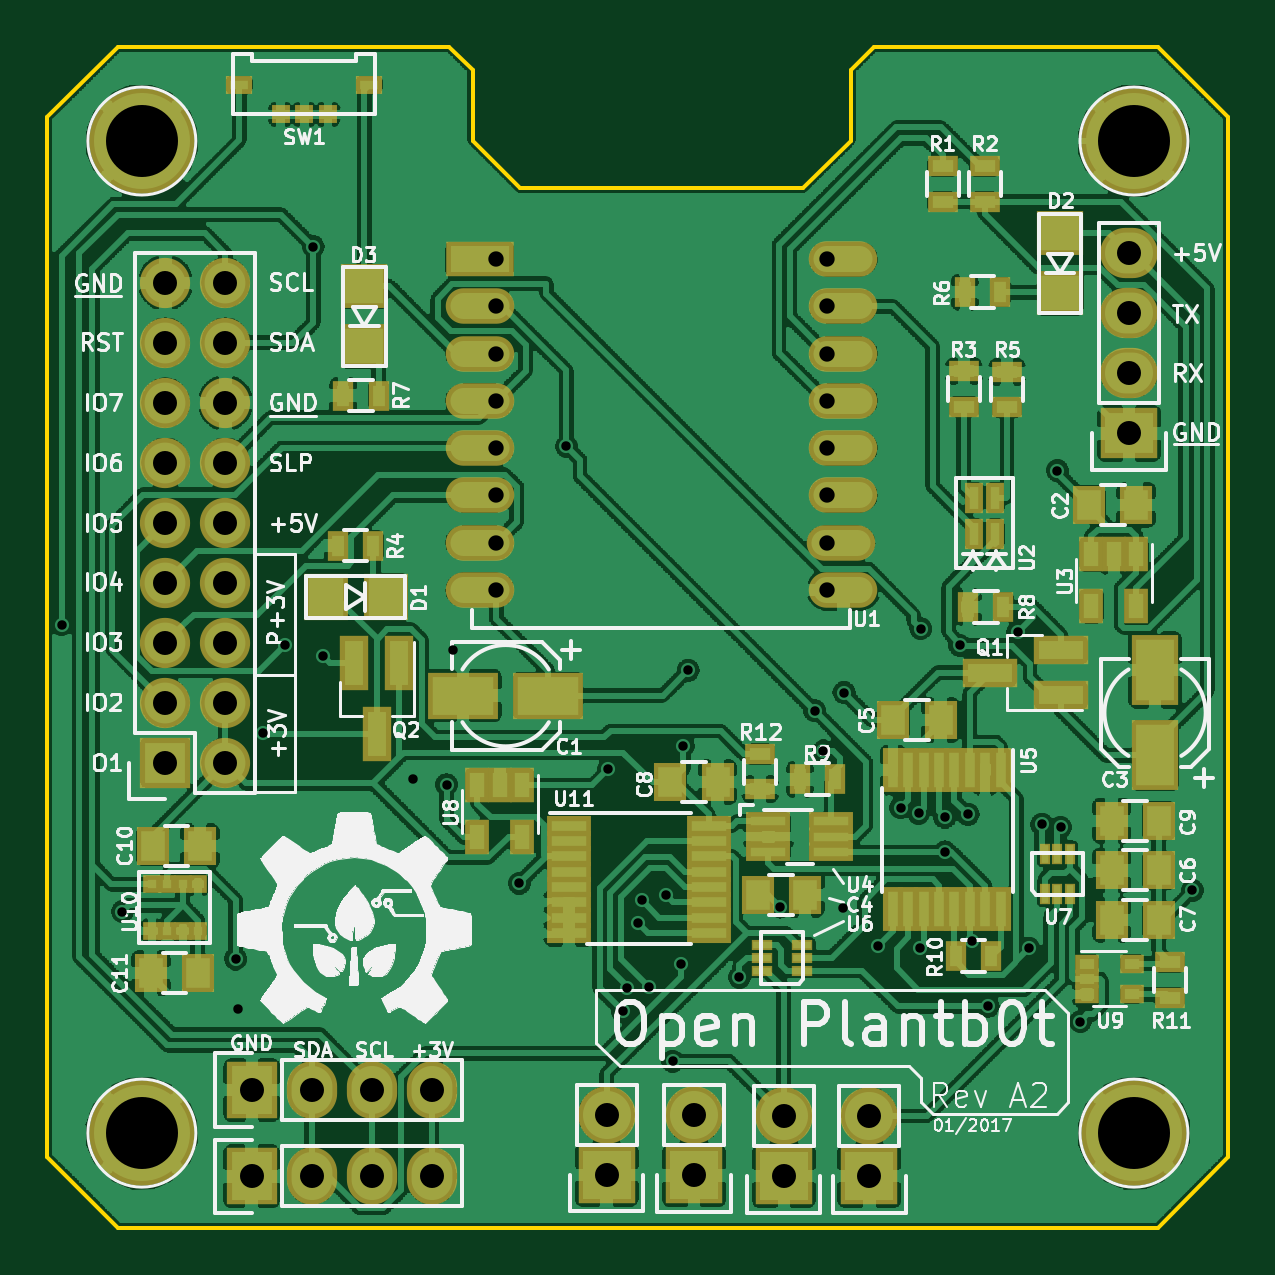
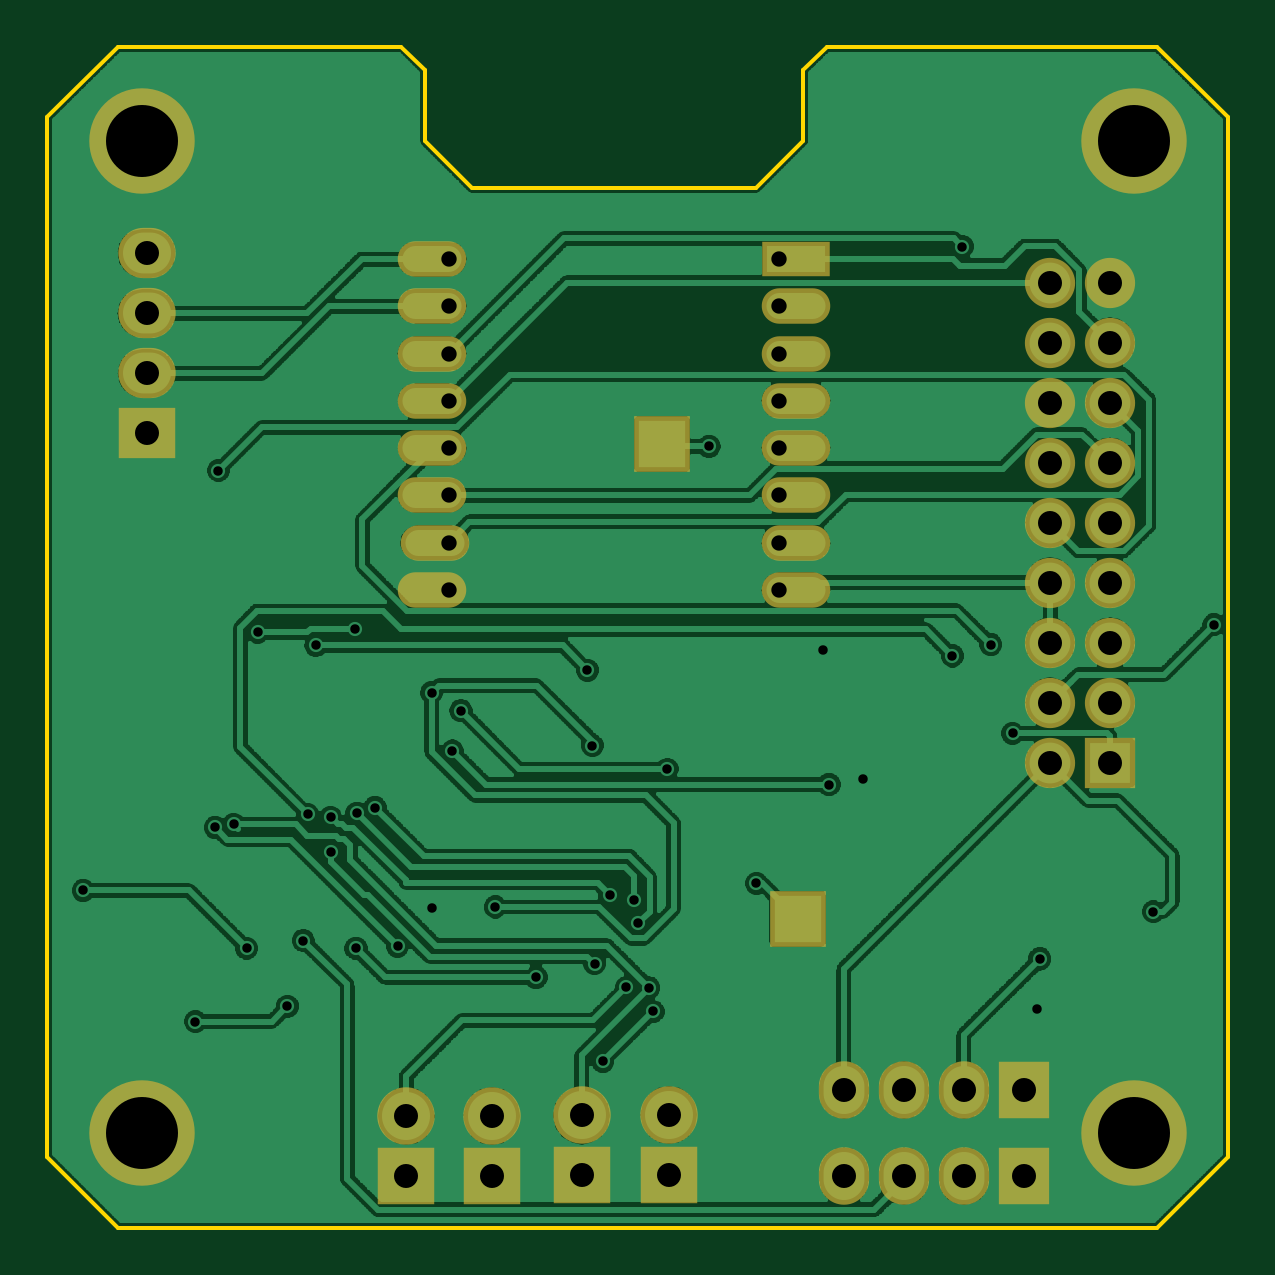
Circuit board: 8 layer files. Board 50.0 x 50.0 mm.
- bottom_copper: plantb0t-B.Cu.gbl (305719 bytes)
- bottom_mask: plantb0t-B.Mask.gbs (2224 bytes)
- bottom_silk: plantb0t-B.SilkS.gbo (272 bytes)
- outline: plantb0t-Edge.Cuts.gbr (1104 bytes)
- top_copper: plantb0t-F.Cu.gtl (1746119 bytes)
- top_mask: plantb0t-F.Mask.gts (6416 bytes)
- top_silk: plantb0t-F.SilkS.gto (112574 bytes)
- drill: plantb0t.drl (1932 bytes)

=== bottom_copper: plantb0t-B.Cu.gbl (305719 bytes, source omitted) ===
=== bottom_mask: plantb0t-B.Mask.gbs ===
G04 #@! TF.FileFunction,Soldermask,Bot*
%FSLAX46Y46*%
G04 Gerber Fmt 4.6, Leading zero omitted, Abs format (unit mm)*
G04 Created by KiCad (PCBNEW 4.0.5) date Sun Jan  1 21:38:31 2017*
%MOMM*%
%LPD*%
G01*
G04 APERTURE LIST*
%ADD10C,0.100000*%
%ADD11R,2.127200X2.127200*%
%ADD12O,2.127200X2.127200*%
%ADD13C,4.464000*%
%ADD14R,2.432000X2.127200*%
%ADD15O,2.432000X2.127200*%
%ADD16R,2.432000X2.432000*%
%ADD17O,2.432000X2.432000*%
%ADD18R,2.127200X2.432000*%
%ADD19O,2.127200X2.432000*%
%ADD20R,2.900000X1.500000*%
%ADD21O,2.900000X1.500000*%
%ADD22R,2.400000X2.400000*%
G04 APERTURE END LIST*
D10*
D11*
X130525000Y-100895000D03*
D12*
X133065000Y-100895000D03*
X130525000Y-98355000D03*
X133065000Y-98355000D03*
X130525000Y-95815000D03*
X133065000Y-95815000D03*
X130525000Y-93275000D03*
X133065000Y-93275000D03*
X130525000Y-90735000D03*
X133065000Y-90735000D03*
X130525000Y-88195000D03*
X133065000Y-88195000D03*
X130525000Y-85655000D03*
X133065000Y-85655000D03*
X130525000Y-83115000D03*
X133065000Y-83115000D03*
X130525000Y-80575000D03*
X133065000Y-80575000D03*
D13*
X129525000Y-116575000D03*
X171525000Y-74575000D03*
X171525000Y-116575000D03*
X129525000Y-74575000D03*
D14*
X171318333Y-86955000D03*
D15*
X171318333Y-84415000D03*
X171318333Y-81875000D03*
X171318333Y-79335000D03*
D16*
X156698598Y-118392069D03*
D17*
X156698598Y-115852069D03*
D16*
X149200000Y-118340000D03*
D17*
X149200000Y-115800000D03*
D16*
X152900000Y-118365000D03*
D17*
X152900000Y-115825000D03*
D16*
X160325000Y-118390000D03*
D17*
X160325000Y-115850000D03*
D18*
X134172576Y-118403680D03*
D19*
X136712576Y-118403680D03*
X139252576Y-118403680D03*
X141792576Y-118403680D03*
D18*
X134180000Y-114750000D03*
D19*
X136720000Y-114750000D03*
X139260000Y-114750000D03*
X141800000Y-114750000D03*
D20*
X143825000Y-79575000D03*
D21*
X143825000Y-81575000D03*
X143825000Y-83575000D03*
X143825000Y-85575000D03*
X143825000Y-87575000D03*
X143825000Y-89575000D03*
X143825000Y-91575000D03*
X143825000Y-93575000D03*
X159225000Y-93575000D03*
X159125000Y-91575000D03*
X159225000Y-89575000D03*
X159225000Y-87575000D03*
X159225000Y-85575000D03*
X159225000Y-83575000D03*
X159225000Y-81575000D03*
X159225000Y-79575000D03*
D22*
X149500000Y-87400000D03*
X143750000Y-107500000D03*
M02*

=== bottom_silk: plantb0t-B.SilkS.gbo ===
G04 #@! TF.FileFunction,Legend,Bot*
%FSLAX46Y46*%
G04 Gerber Fmt 4.6, Leading zero omitted, Abs format (unit mm)*
G04 Created by KiCad (PCBNEW 4.0.5) date Sun Jan  1 21:38:31 2017*
%MOMM*%
%LPD*%
G01*
G04 APERTURE LIST*
%ADD10C,0.100000*%
G04 APERTURE END LIST*
D10*
M02*

=== outline: plantb0t-Edge.Cuts.gbr ===
G04 #@! TF.FileFunction,Profile,NP*
%FSLAX46Y46*%
G04 Gerber Fmt 4.6, Leading zero omitted, Abs format (unit mm)*
G04 Created by KiCad (PCBNEW 4.0.5) date Sun Jan  1 21:38:31 2017*
%MOMM*%
%LPD*%
G01*
G04 APERTURE LIST*
%ADD10C,0.100000*%
%ADD11C,0.150000*%
G04 APERTURE END LIST*
D10*
D11*
X142525000Y-70575000D02*
X128525000Y-70575000D01*
X172525000Y-70575000D02*
X160525000Y-70575000D01*
X159525000Y-71575000D02*
X160525000Y-70575000D01*
X159525000Y-74575000D02*
X159525000Y-71575000D01*
X157525000Y-76575000D02*
X159525000Y-74575000D01*
X145525000Y-76575000D02*
X157525000Y-76575000D01*
X143525000Y-74575000D02*
X145525000Y-76575000D01*
X143525000Y-71575000D02*
X143525000Y-74575000D01*
X142525000Y-70575000D02*
X143525000Y-71575000D01*
X125525000Y-117575000D02*
X128525000Y-120575000D01*
X175525000Y-117575000D02*
X172525000Y-120575000D01*
X175525000Y-73575000D02*
X172525000Y-70575000D01*
X128525000Y-70575000D02*
X125525000Y-73575000D01*
X125525000Y-117575000D02*
X125525000Y-73575000D01*
X172525000Y-120575000D02*
X128525000Y-120575000D01*
X175525000Y-73575000D02*
X175525000Y-117575000D01*
M02*

=== top_copper: plantb0t-F.Cu.gtl (1746119 bytes, source omitted) ===
=== top_mask: plantb0t-F.Mask.gts ===
G04 #@! TF.FileFunction,Soldermask,Top*
%FSLAX46Y46*%
G04 Gerber Fmt 4.6, Leading zero omitted, Abs format (unit mm)*
G04 Created by KiCad (PCBNEW 4.0.5) date Sun Jan  1 21:38:31 2017*
%MOMM*%
%LPD*%
G01*
G04 APERTURE LIST*
%ADD10C,0.100000*%
%ADD11R,0.850000X1.900000*%
%ADD12R,1.900000X0.850000*%
%ADD13R,3.000000X2.000000*%
%ADD14R,1.400000X1.650000*%
%ADD15R,2.000000X3.000000*%
%ADD16R,1.900000X2.000000*%
%ADD17R,2.000000X1.900000*%
%ADD18R,2.127200X2.127200*%
%ADD19O,2.127200X2.127200*%
%ADD20C,4.464000*%
%ADD21R,2.432000X2.127200*%
%ADD22O,2.432000X2.127200*%
%ADD23R,2.432000X2.432000*%
%ADD24O,2.432000X2.432000*%
%ADD25R,2.127200X2.432000*%
%ADD26O,2.127200X2.432000*%
%ADD27R,2.300000X1.200000*%
%ADD28R,1.200000X2.300000*%
%ADD29R,1.300000X0.900000*%
%ADD30R,0.900000X1.300000*%
%ADD31R,2.900000X1.500000*%
%ADD32O,2.900000X1.500000*%
%ADD33R,0.800000X1.325000*%
%ADD34R,1.050000X1.460000*%
%ADD35R,1.901140X0.798780*%
%ADD36R,1.000000X0.820000*%
%ADD37R,0.750000X0.750000*%
%ADD38R,0.902400X0.427400*%
%ADD39R,0.427400X0.902400*%
%ADD40R,1.150000X0.800000*%
%ADD41R,0.800000X0.800000*%
G04 APERTURE END LIST*
D10*
D11*
X165875000Y-101200000D03*
X165225000Y-101200000D03*
X164575000Y-101200000D03*
X163925000Y-101200000D03*
X163275000Y-101200000D03*
X162625000Y-101200000D03*
X161975000Y-101200000D03*
X161325000Y-101200000D03*
X161325000Y-107100000D03*
X161975000Y-107100000D03*
X162625000Y-107100000D03*
X163275000Y-107100000D03*
X163925000Y-107100000D03*
X164575000Y-107100000D03*
X165225000Y-107100000D03*
X165875000Y-107100000D03*
D12*
X147615000Y-103560000D03*
X147615000Y-104210000D03*
X147615000Y-104860000D03*
X147615000Y-105510000D03*
X147615000Y-106160000D03*
X147615000Y-106810000D03*
X147615000Y-107460000D03*
X147615000Y-108110000D03*
X153515000Y-108110000D03*
X153515000Y-107460000D03*
X153515000Y-106810000D03*
X153515000Y-106160000D03*
X153515000Y-105510000D03*
X153515000Y-104860000D03*
X153515000Y-104210000D03*
X153515000Y-103560000D03*
D13*
X146725000Y-98050000D03*
X143125000Y-98050000D03*
D14*
X171625000Y-89975000D03*
X169625000Y-89975000D03*
D15*
X172425000Y-100575000D03*
X172425000Y-96975000D03*
D14*
X155595000Y-106495000D03*
X157595000Y-106495000D03*
X161335000Y-99085000D03*
X163335000Y-99085000D03*
X170575000Y-105450000D03*
X172575000Y-105450000D03*
X170575000Y-107550000D03*
X172575000Y-107550000D03*
X151895000Y-101715000D03*
X153895000Y-101715000D03*
X170575000Y-103350000D03*
X172575000Y-103350000D03*
X129985000Y-104425000D03*
X131985000Y-104425000D03*
X131900000Y-109800000D03*
X129900000Y-109800000D03*
D16*
X139850000Y-93875000D03*
X137300000Y-93875000D03*
D17*
X168395000Y-81020000D03*
X168395000Y-78470000D03*
X138945000Y-83270000D03*
X138945000Y-80720000D03*
D18*
X130525000Y-100895000D03*
D19*
X133065000Y-100895000D03*
X130525000Y-98355000D03*
X133065000Y-98355000D03*
X130525000Y-95815000D03*
X133065000Y-95815000D03*
X130525000Y-93275000D03*
X133065000Y-93275000D03*
X130525000Y-90735000D03*
X133065000Y-90735000D03*
X130525000Y-88195000D03*
X133065000Y-88195000D03*
X130525000Y-85655000D03*
X133065000Y-85655000D03*
X130525000Y-83115000D03*
X133065000Y-83115000D03*
X130525000Y-80575000D03*
X133065000Y-80575000D03*
D20*
X129525000Y-116575000D03*
X171525000Y-74575000D03*
X171525000Y-116575000D03*
X129525000Y-74575000D03*
D21*
X171318333Y-86955000D03*
D22*
X171318333Y-84415000D03*
X171318333Y-81875000D03*
X171318333Y-79335000D03*
D23*
X156698598Y-118392069D03*
D24*
X156698598Y-115852069D03*
D23*
X149200000Y-118340000D03*
D24*
X149200000Y-115800000D03*
D23*
X152900000Y-118365000D03*
D24*
X152900000Y-115825000D03*
D23*
X160325000Y-118390000D03*
D24*
X160325000Y-115850000D03*
D25*
X134172576Y-118403680D03*
D26*
X136712576Y-118403680D03*
X139252576Y-118403680D03*
X141792576Y-118403680D03*
D25*
X134180000Y-114750000D03*
D26*
X136720000Y-114750000D03*
X139260000Y-114750000D03*
X141800000Y-114750000D03*
D27*
X168425000Y-98025000D03*
X168425000Y-96125000D03*
X165425000Y-97075000D03*
D28*
X140425000Y-96675000D03*
X138525000Y-96675000D03*
X139475000Y-99675000D03*
D29*
X163425000Y-77150000D03*
X163425000Y-75650000D03*
X165200000Y-77150000D03*
X165200000Y-75650000D03*
X164325000Y-84325000D03*
X164325000Y-85825000D03*
D30*
X137825000Y-91700000D03*
X139325000Y-91700000D03*
D29*
X166150000Y-84350000D03*
X166150000Y-85850000D03*
D30*
X164355000Y-80975000D03*
X165855000Y-80975000D03*
X138050000Y-85350000D03*
X139550000Y-85350000D03*
X166000000Y-94300000D03*
X164500000Y-94300000D03*
X158875000Y-101600000D03*
X157375000Y-101600000D03*
X163985000Y-109085000D03*
X165485000Y-109085000D03*
D29*
X173035000Y-109345000D03*
X173035000Y-110845000D03*
X155700000Y-100525000D03*
X155700000Y-102025000D03*
D31*
X143825000Y-79575000D03*
D32*
X143825000Y-81575000D03*
X143825000Y-83575000D03*
X143825000Y-85575000D03*
X143825000Y-87575000D03*
X143825000Y-89575000D03*
X143825000Y-91575000D03*
X143825000Y-93575000D03*
X159225000Y-93575000D03*
X159125000Y-91575000D03*
X159225000Y-89575000D03*
X159225000Y-87575000D03*
X159225000Y-85575000D03*
X159225000Y-83575000D03*
X159225000Y-81575000D03*
X159225000Y-79575000D03*
D33*
X165650000Y-89675000D03*
X165650000Y-91200000D03*
X164750000Y-89675000D03*
X164750000Y-91200000D03*
D34*
X171625000Y-92075000D03*
X170675000Y-92075000D03*
X169725000Y-92075000D03*
X169725000Y-94275000D03*
X171625000Y-94275000D03*
D35*
X156044040Y-103374760D03*
X156044040Y-104025000D03*
X156044040Y-104675240D03*
X158705960Y-104675240D03*
X158705960Y-104025000D03*
X158705960Y-103374760D03*
D34*
X145625000Y-101850000D03*
X144675000Y-101850000D03*
X143725000Y-101850000D03*
X143725000Y-104050000D03*
X145625000Y-104050000D03*
D36*
X169535000Y-109395000D03*
X169535000Y-110695000D03*
X171435000Y-109395000D03*
X169535000Y-110045000D03*
X171435000Y-110695000D03*
D37*
X131900000Y-106040000D03*
X131250000Y-106040000D03*
X130600000Y-106040000D03*
X129950000Y-106040000D03*
X129950000Y-108000000D03*
X130600000Y-108000000D03*
X131250000Y-108000000D03*
X131900000Y-108000000D03*
D38*
X157475000Y-109690000D03*
X157475000Y-109152500D03*
X157475000Y-108615000D03*
X155775000Y-108615000D03*
X155775000Y-109152500D03*
X155775000Y-109690000D03*
D39*
X167750000Y-106450000D03*
X168287500Y-106450000D03*
X168825000Y-106450000D03*
X168825000Y-104750000D03*
X168287500Y-104750000D03*
X167750000Y-104750000D03*
D40*
X133650000Y-72200000D03*
X139150000Y-72200000D03*
D41*
X137400000Y-73450000D03*
X136400000Y-73450000D03*
X135400000Y-73450000D03*
M02*

=== top_silk: plantb0t-F.SilkS.gto (112574 bytes, source omitted) ===
=== drill: plantb0t.drl ===
M48
;DRILL file {KiCad 4.0.5} date Sun Jan  1 21:38:41 2017
;FORMAT={-:-/ absolute / metric / decimal}
FMAT,2
METRIC,TZ
T1C0.400
T2C0.650
T3C1.016
T4C3.048
%
G90
G05
M71
T1
X126.125Y-95.05
X128.7Y-107.2
X133.5Y-109.2
X133.6Y-111.3
X134.65Y-99.65
X135.575Y-95.9
X136.775Y-79.05
X137.2Y-96.375
X141.Y-101.6
X142.425Y-101.825
X142.7Y-96.125
X145.5Y-106.
X147.5Y-87.5
X149.275Y-101.175
X149.875Y-111.425
X150.05Y-110.425
X150.525Y-107.7
X150.7Y-106.725
X151.Y-110.4
X151.7Y-106.5
X152.Y-113.525
X152.35Y-109.4
X152.45Y-100.175
X152.65Y-96.975
X154.825Y-109.975
X156.55Y-107.
X158.007Y-98.7
X158.375Y-100.4
X159.22Y-107.06
X159.25Y-97.925
X160.692Y-108.667
X161.646Y-102.791
X162.408Y-103.033
X162.45Y-108.75
X162.5Y-95.225
X163.525Y-103.2
X163.525Y-104.675
X164.15Y-95.925
X164.5Y-103.075
X164.687Y-108.421
X165.35Y-111.2
X166.612Y-95.372
X167.075Y-108.75
X167.625Y-103.5
X168.275Y-88.525
X168.415Y-103.627
X169.25Y-111.85
X174.Y-106.3
T2
X144.525Y-79.575
X144.525Y-81.575
X144.525Y-83.575
X144.525Y-85.575
X144.525Y-87.575
X144.525Y-89.575
X144.525Y-91.575
X144.525Y-93.575
X158.525Y-79.575
X158.525Y-81.575
X158.525Y-83.575
X158.525Y-85.575
X158.525Y-87.575
X158.525Y-89.575
X158.525Y-91.575
X158.525Y-93.575
T3
X130.525Y-80.575
X130.525Y-83.115
X130.525Y-85.655
X130.525Y-88.195
X130.525Y-90.735
X130.525Y-93.275
X130.525Y-95.815
X130.525Y-98.355
X130.525Y-100.895
X133.065Y-80.575
X133.065Y-83.115
X133.065Y-85.655
X133.065Y-88.195
X133.065Y-90.735
X133.065Y-93.275
X133.065Y-95.815
X133.065Y-98.355
X133.065Y-100.895
X134.173Y-118.404
X134.18Y-114.75
X136.713Y-118.404
X136.72Y-114.75
X139.253Y-118.404
X139.26Y-114.75
X141.793Y-118.404
X141.8Y-114.75
X149.2Y-115.8
X149.2Y-118.34
X152.9Y-115.825
X152.9Y-118.365
X156.699Y-115.852
X156.699Y-118.392
X160.325Y-115.85
X160.325Y-118.39
X171.318Y-79.335
X171.318Y-81.875
X171.318Y-84.415
X171.318Y-86.955
T4
X129.525Y-74.575
X129.525Y-116.575
X171.525Y-74.575
X171.525Y-116.575
T0
M30

